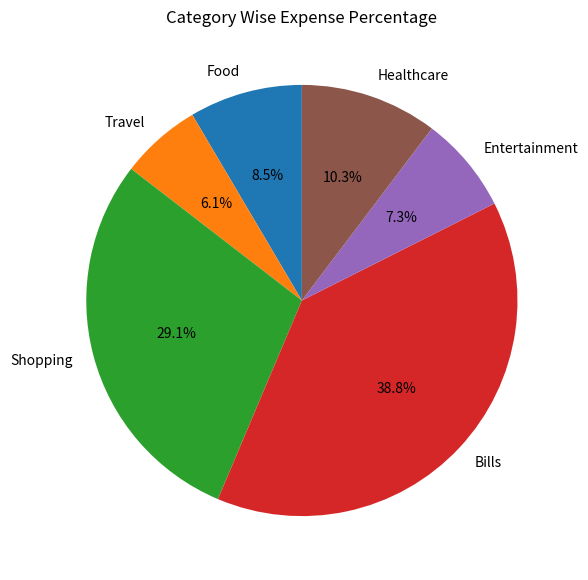

Write the Python code that produced this figure.
import matplotlib.pyplot as plt
categories = ["Food","Travel","Shopping","Bills","Entertainment","Healthcare"]
amounts = [700, 500,2400,3200,600,850]
plt.figure(figsize=(7, 7))
plt.pie(amounts,labels=categories,autopct="%1.1f%%",startangle=90)
plt.title("Category Wise Expense Percentage")
plt.savefig("piechart.png", dpi=300)
plt.show()
print("Pie chart created successfully!")                                                                                                                                                              
